12-way image classification set "Dataset" from GitHub (houssemradhouane/CNN-Algorithm-for-Image-Classification); label vocabulary: CPU cooler, Case, Headphone, Keyboard, Mouse, Speaker, case, cooler, headphone, keyboard, mouse, speaker.

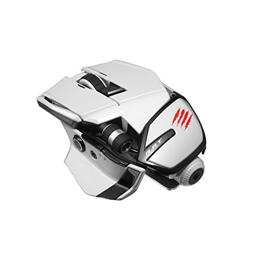
Label: Mouse

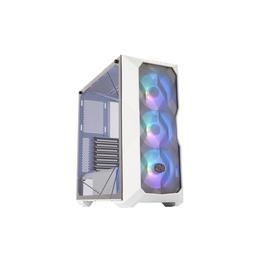
Label: Case

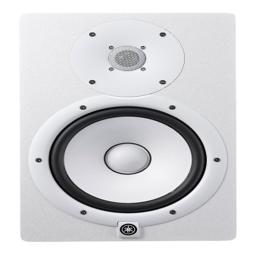
Label: Speaker

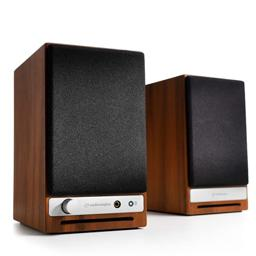
Label: speaker

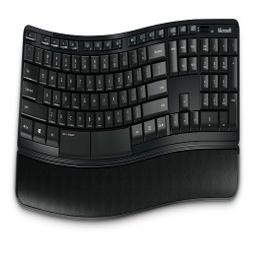
Label: Keyboard

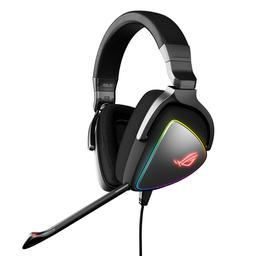
Label: Headphone
